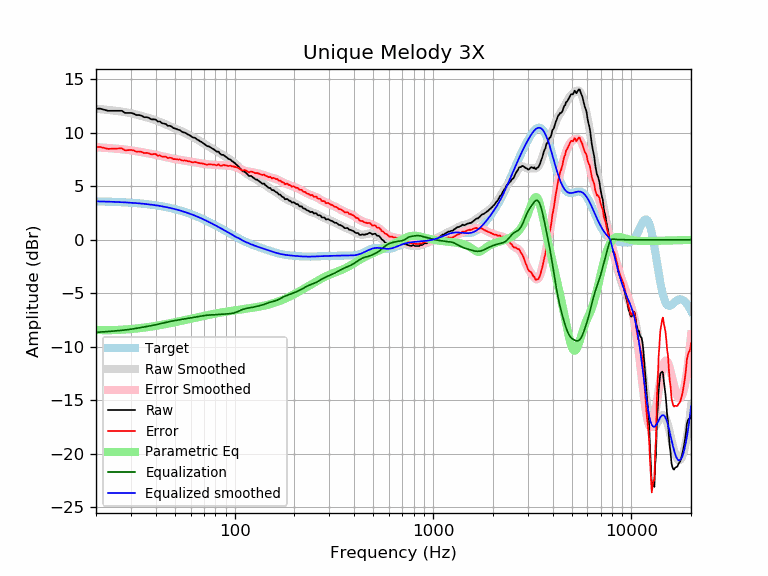

The file beside this chart, header and first rows:
frequency, raw, error, smoothed, error_smoothed, equalization, parametric_eq, equalized_raw, equalized_smoothed, target
20, 12.26, 8.67, 12.25, 8.66, -8.66, -8.44, 3.60, 3.59, 3.59
21, 12.26, 8.68, 12.21, 8.63, -8.63, -8.45, 3.63, 3.58, 3.58
22, 12.16, 8.59, 12.18, 8.60, -8.60, -8.45, 3.56, 3.57, 3.57
23, 12.06, 8.50, 12.14, 8.58, -8.58, -8.45, 3.48, 3.56, 3.56
24, 12.06, 8.51, 12.10, 8.55, -8.55, -8.45, 3.51, 3.55, 3.55
25, 12.06, 8.52, 12.06, 8.52, -8.52, -8.44, 3.54, 3.54, 3.54
26, 12.06, 8.53, 12.02, 8.49, -8.49, -8.43, 3.56, 3.53, 3.53
27, 12.06, 8.55, 11.98, 8.47, -8.47, -8.41, 3.59, 3.51, 3.51
28, 11.86, 8.36, 11.93, 8.43, -8.43, -8.39, 3.43, 3.50, 3.50
29, 11.86, 8.38, 11.88, 8.40, -8.40, -8.37, 3.46, 3.48, 3.48
30, 11.86, 8.40, 11.82, 8.36, -8.36, -8.35, 3.50, 3.46, 3.46
31, 11.79, 8.35, 11.77, 8.32, -8.32, -8.32, 3.47, 3.44, 3.44
32, 11.66, 8.24, 11.70, 8.28, -8.28, -8.30, 3.38, 3.42, 3.42
33, 11.66, 8.26, 11.64, 8.24, -8.24, -8.27, 3.42, 3.40, 3.40
34, 11.59, 8.21, 11.57, 8.19, -8.19, -8.24, 3.40, 3.38, 3.38
35, 11.46, 8.10, 11.51, 8.15, -8.15, -8.21, 3.31, 3.36, 3.36
36, 11.46, 8.13, 11.44, 8.11, -8.11, -8.18, 3.35, 3.33, 3.33
37, 11.39, 8.08, 11.38, 8.07, -8.07, -8.15, 3.32, 3.31, 3.31
38, 11.26, 7.98, 11.31, 8.03, -8.03, -8.12, 3.23, 3.28, 3.28
39, 11.26, 8.01, 11.24, 7.99, -7.99, -8.08, 3.27, 3.25, 3.25
40, 11.24, 8.02, 11.17, 7.95, -7.95, -8.05, 3.29, 3.22, 3.22
41, 11.05, 7.86, 11.10, 7.90, -7.90, -8.02, 3.15, 3.19, 3.19
42, 11.06, 7.90, 11.02, 7.86, -7.86, -7.98, 3.20, 3.16, 3.16
43, 10.90, 7.77, 10.94, 7.81, -7.81, -7.95, 3.09, 3.13, 3.13
44, 10.86, 7.77, 10.86, 7.77, -7.77, -7.91, 3.09, 3.09, 3.09
45, 10.82, 7.76, 10.79, 7.73, -7.73, -7.88, 3.09, 3.06, 3.06
46, 10.65, 7.63, 10.71, 7.69, -7.69, -7.85, 2.96, 3.02, 3.02
47, 10.66, 7.67, 10.63, 7.65, -7.65, -7.81, 3.01, 2.99, 2.99
48, 10.60, 7.65, 10.56, 7.61, -7.61, -7.78, 2.99, 2.95, 2.95
49, 10.45, 7.54, 10.49, 7.58, -7.58, -7.74, 2.87, 2.91, 2.91
50, 10.41, 7.54, 10.42, 7.55, -7.55, -7.71, 2.86, 2.87, 2.87
51, 10.35, 7.53, 10.35, 7.52, -7.52, -7.68, 2.83, 2.82, 2.82
52, 10.28, 7.50, 10.28, 7.50, -7.50, -7.64, 2.78, 2.78, 2.78
53, 10.25, 7.51, 10.21, 7.47, -7.47, -7.61, 2.78, 2.74, 2.74
54, 10.12, 7.43, 10.14, 7.45, -7.45, -7.58, 2.67, 2.69, 2.69
55, 10.05, 7.40, 10.07, 7.42, -7.42, -7.54, 2.63, 2.65, 2.65
56, 10.02, 7.42, 10.00, 7.40, -7.40, -7.51, 2.62, 2.60, 2.60
57, 9.95, 7.40, 9.93, 7.37, -7.37, -7.48, 2.58, 2.55, 2.55
58, 9.85, 7.34, 9.86, 7.35, -7.35, -7.45, 2.50, 2.51, 2.51
59, 9.79, 7.33, 9.78, 7.33, -7.33, -7.42, 2.46, 2.46, 2.46
60, 9.71, 7.30, 9.71, 7.30, -7.30, -7.39, 2.41, 2.41, 2.41
61, 9.60, 7.24, 9.64, 7.28, -7.28, -7.36, 2.32, 2.36, 2.36
62, 9.55, 7.24, 9.57, 7.26, -7.26, -7.33, 2.29, 2.31, 2.31
63, 9.54, 7.28, 9.50, 7.24, -7.24, -7.30, 2.30, 2.26, 2.26
64, 9.44, 7.23, 9.43, 7.22, -7.22, -7.27, 2.22, 2.21, 2.21
65, 9.35, 7.20, 9.36, 7.20, -7.20, -7.25, 2.15, 2.15, 2.15
66, 9.29, 7.19, 9.28, 7.18, -7.18, -7.22, 2.11, 2.10, 2.10
67, 9.20, 7.15, 9.21, 7.16, -7.16, -7.19, 2.04, 2.05, 2.05
68, 9.15, 7.16, 9.13, 7.14, -7.14, -7.17, 2.01, 1.99, 1.99
69, 9.07, 7.13, 9.06, 7.11, -7.11, -7.14, 1.96, 1.94, 1.94
70, 8.98, 7.09, 8.98, 7.09, -7.09, -7.12, 1.89, 1.89, 1.89
71, 8.89, 7.06, 8.91, 7.07, -7.07, -7.09, 1.81, 1.83, 1.83
72, 8.81, 7.03, 8.84, 7.06, -7.06, -7.07, 1.75, 1.78, 1.78
73, 8.74, 7.01, 8.77, 7.05, -7.05, -7.05, 1.69, 1.73, 1.73
74, 8.74, 7.07, 8.71, 7.04, -7.04, -7.02, 1.70, 1.67, 1.67
75, 8.67, 7.05, 8.65, 7.04, -7.04, -7.00, 1.63, 1.62, 1.62
76, 8.59, 7.03, 8.59, 7.03, -7.03, -6.98, 1.56, 1.56, 1.56
77, 8.54, 7.03, 8.53, 7.03, -7.03, -6.96, 1.51, 1.51, 1.51
78, 8.49, 7.04, 8.47, 7.02, -7.02, -6.94, 1.47, 1.45, 1.45
79, 8.42, 7.02, 8.41, 7.01, -7.01, -6.92, 1.41, 1.40, 1.40
... 553 more rows
